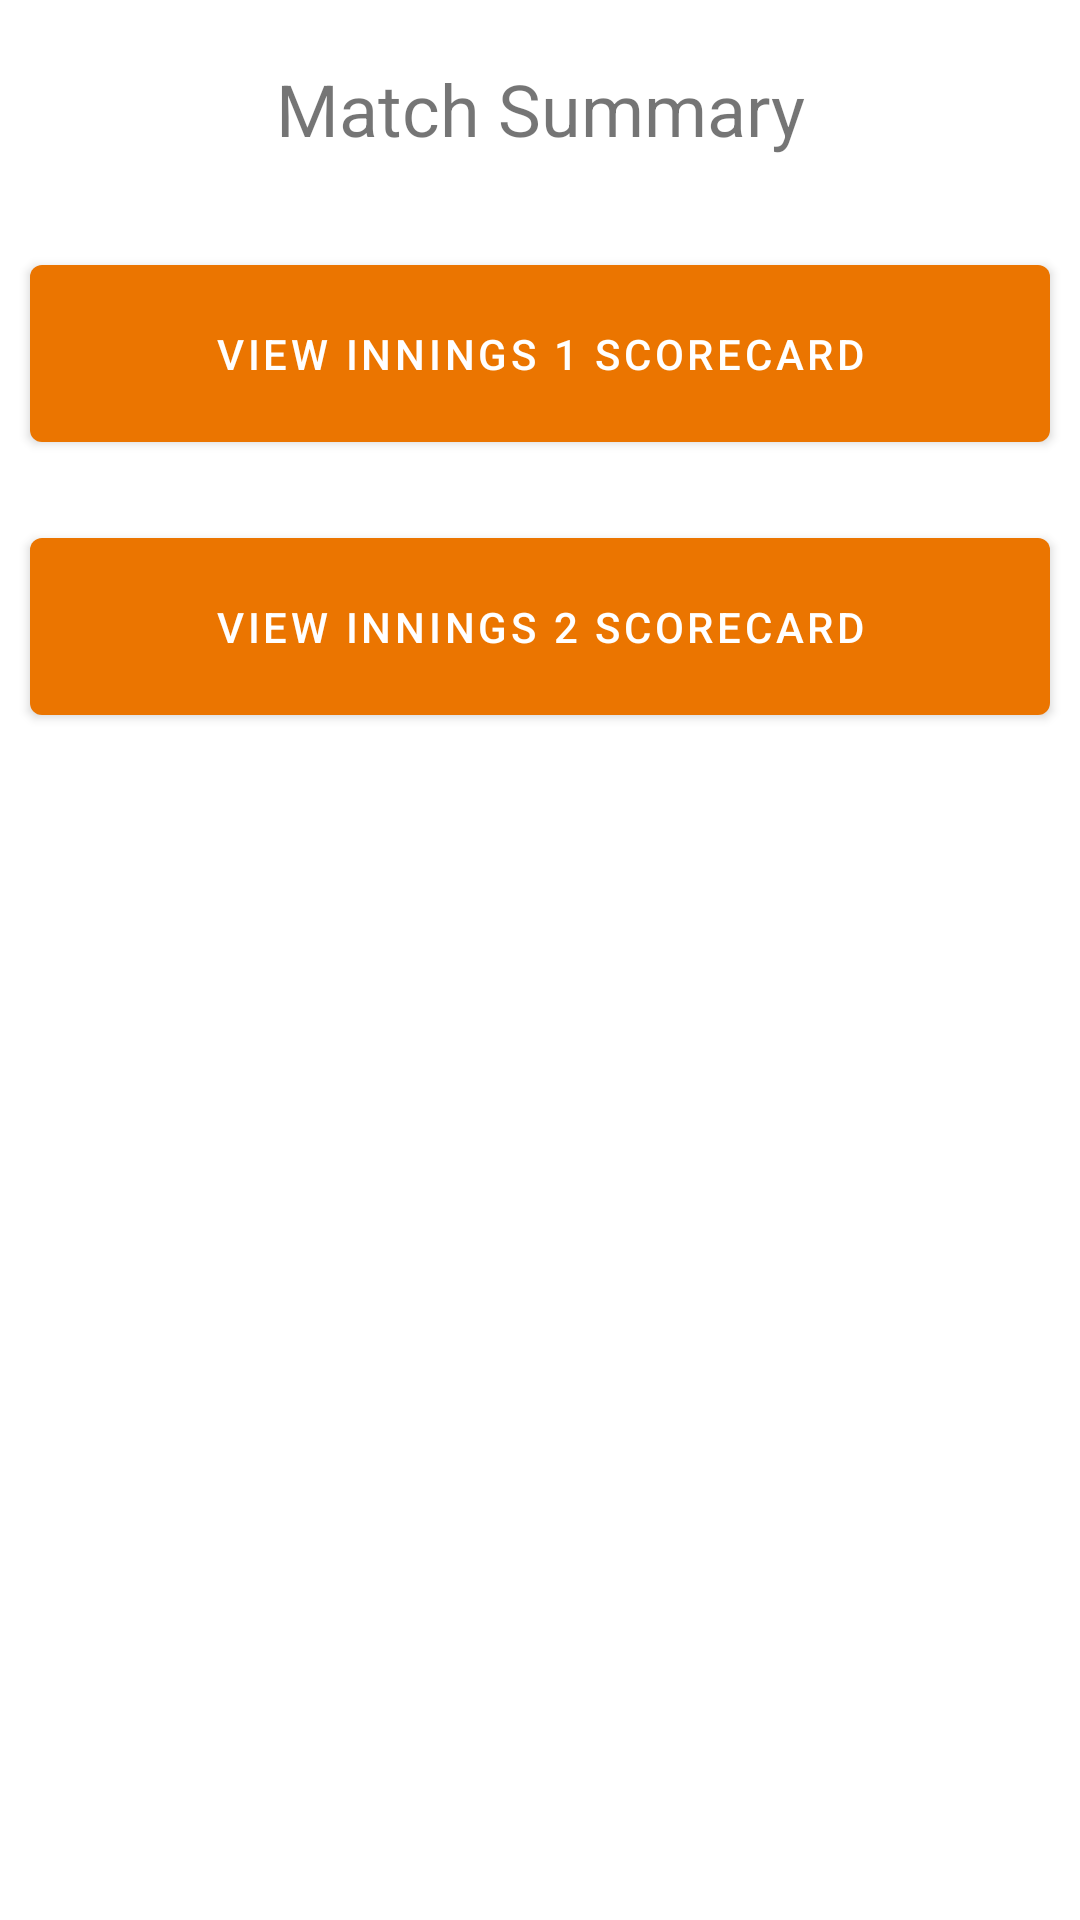

Write the Android layout XML for this screen, with the resource values it uses.
<!-- AndroidManifest.xml: application theme Theme.CTMS -->
<!-- res/layout/activity_match_details.xml -->
<?xml version="1.0" encoding="utf-8"?>
<androidx.constraintlayout.widget.ConstraintLayout xmlns:android="http://schemas.android.com/apk/res/android"
    xmlns:app="http://schemas.android.com/apk/res-auto"
    xmlns:tools="http://schemas.android.com/tools"
    android:layout_width="match_parent"
    android:layout_height="match_parent"
    tools:context=".MatchDetails">

    <LinearLayout
        android:id="@+id/linearLayout2"
        android:layout_width="0dp"
        android:layout_height="0dp"
        android:orientation="vertical"
        app:layout_constraintBottom_toBottomOf="parent"
        app:layout_constraintEnd_toEndOf="parent"
        app:layout_constraintStart_toStartOf="parent"
        app:layout_constraintTop_toTopOf="parent">

        <TextView
            android:id="@+id/textView2"
            android:layout_width="match_parent"
            android:layout_height="wrap_content"
            android:gravity="center_horizontal"
            android:padding="20dp"
            android:text="Match Summary"
            android:textSize="24sp" />

        <Button
            android:id="@+id/innings1"
            android:layout_width="match_parent"
            android:layout_height="wrap_content"
            android:layout_margin="10dp"
            android:padding="20dp"
            android:text="View Innings 1 Scorecard"
            android:textSize="14sp"
            tools:ignore="TextContrastCheck" />

        <Button
            android:id="@+id/innings2"
            android:layout_width="match_parent"
            android:layout_height="wrap_content"
            android:layout_margin="10dp"
            android:padding="20dp"
            android:text="View Innings 2 Scorecard"
            android:textSize="14sp"
            tools:ignore="TextContrastCheck" />
    </LinearLayout>

</androidx.constraintlayout.widget.ConstraintLayout>
<!-- resources referenced by this layout -->
<resources>
  <style name="Theme.CTMS" parent="Theme.MaterialComponents.DayNight.DarkActionBar">
          
          <item name="colorPrimary">@color/purple_500</item>
          <item name="colorPrimaryVariant">@color/purple_700</item>
          <item name="colorOnPrimary">@color/white</item>
          
          <item name="colorSecondary">@color/teal_200</item>
          <item name="colorSecondaryVariant">@color/teal_700</item>
          <item name="colorOnSecondary">@color/black</item>
          
          <item name="android:statusBarColor" tools:targetApi="l">?attr/colorPrimaryVariant</item>
          
      </style>
  <color name="purple_500">#eb7500</color>
  <color name="purple_700">#ff8500</color>
  <color name="white">#FFFFFFFF</color>
  <color name="teal_200">#FF03DAC5</color>
  <color name="teal_700">#FF018786</color>
  <color name="black">#FF000000</color>
</resources>
